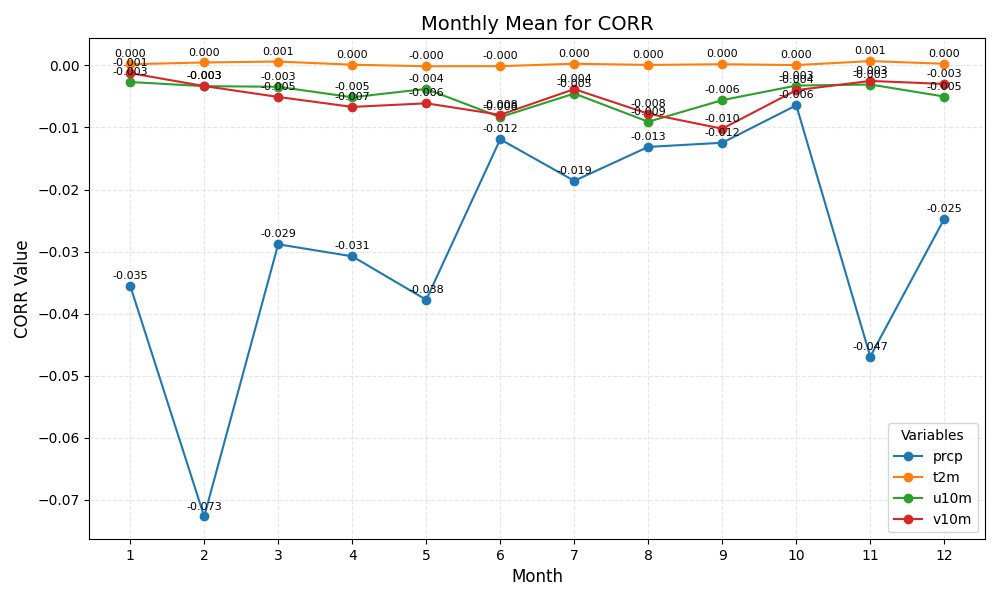

The table this chart was drawn from, first rows:
month	prcp	t2m	u10m	v10m
1	-0.035	0.000	-0.003	-0.001
2	-0.073	0.000	-0.003	-0.003
3	-0.029	0.001	-0.003	-0.005
4	-0.031	0.000	-0.005	-0.007
5	-0.038	-0.000	-0.004	-0.006
6	-0.012	-0.000	-0.008	-0.008
7	-0.019	0.000	-0.005	-0.004
8	-0.013	0.000	-0.009	-0.008
9	-0.012	0.000	-0.006	-0.010
10	-0.006	0.000	-0.003	-0.004
11	-0.047	0.001	-0.003	-0.003
12	-0.025	0.000	-0.005	-0.003
